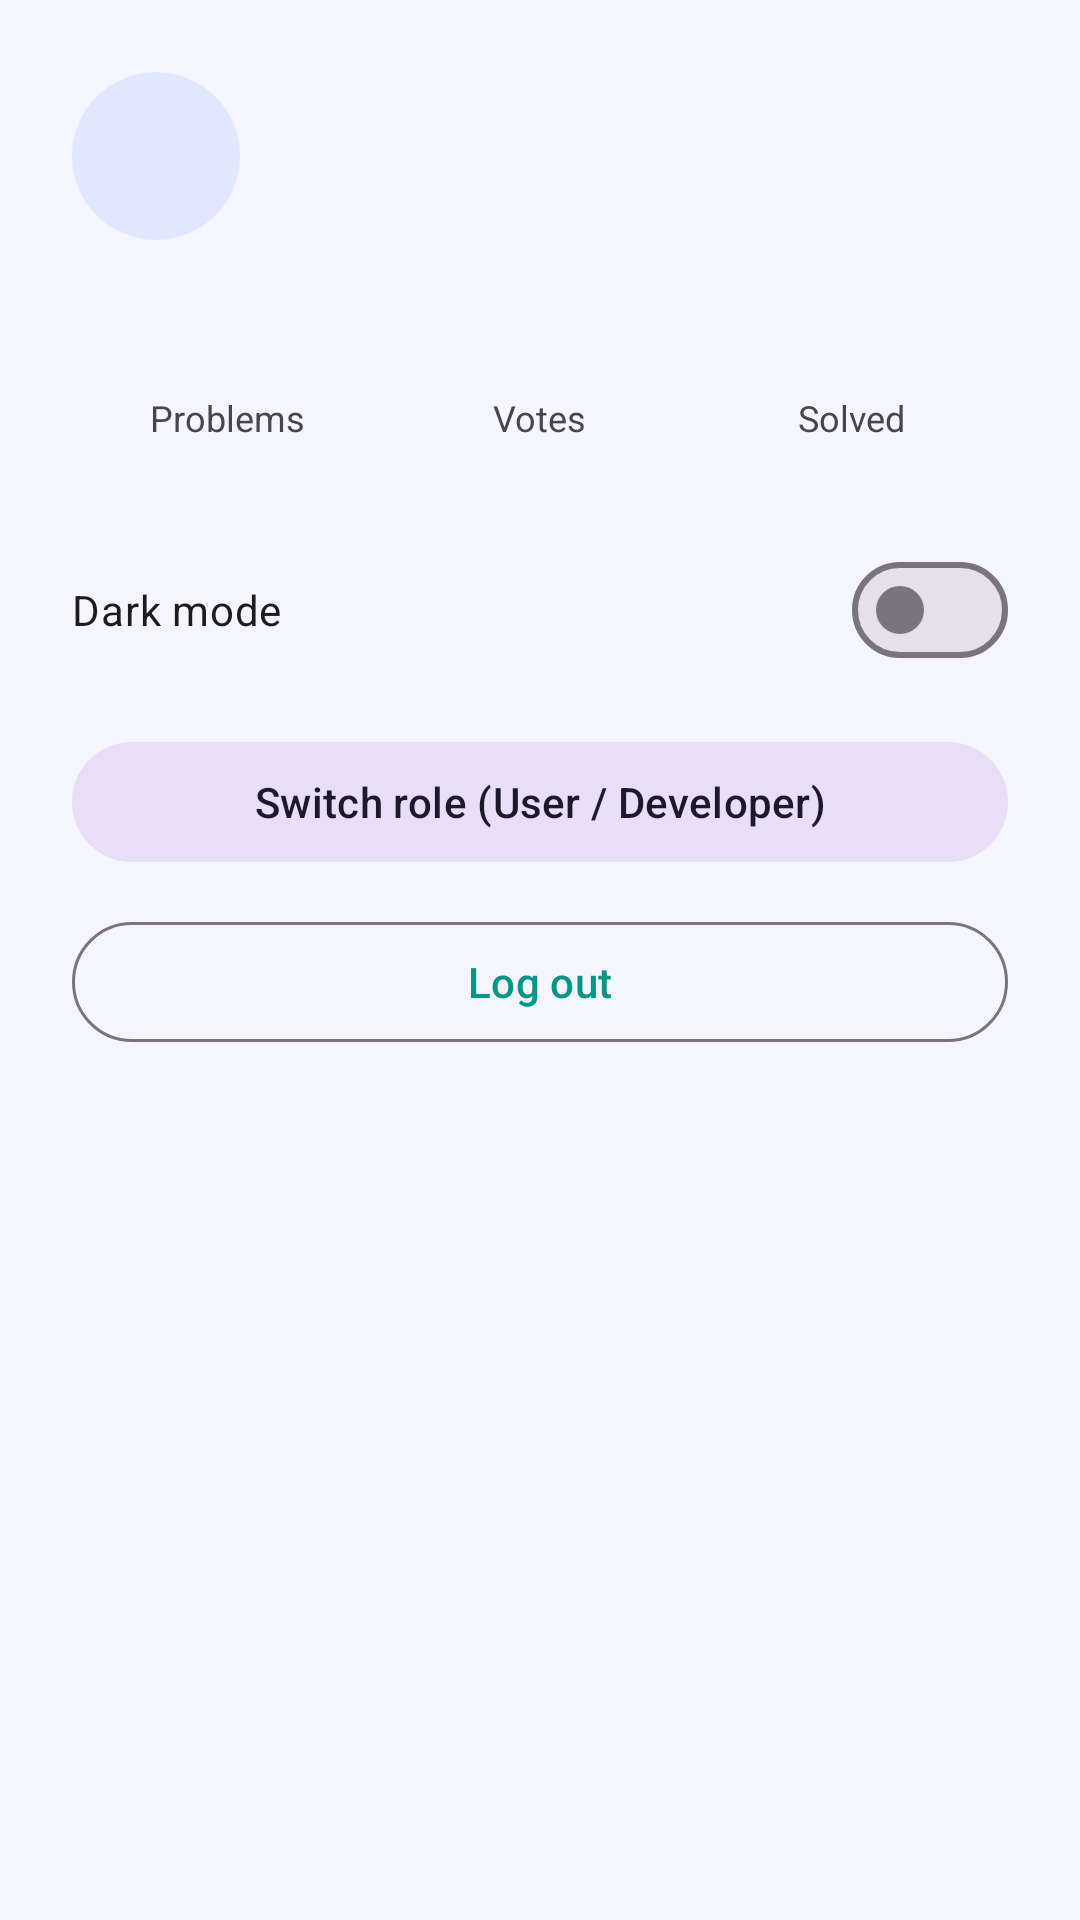

Reconstruct the res/layout file that produces this screen, plus the resources it refers to.
<!-- AndroidManifest.xml: application theme Theme.DevBridge -->
<!-- res/layout/fragment_profile.xml -->
<?xml version="1.0" encoding="utf-8"?>
<LinearLayout xmlns:android="http://schemas.android.com/apk/res/android"
    android:layout_width="match_parent" android:layout_height="match_parent"
    android:orientation="vertical" android:padding="24dp">

    
    <LinearLayout android:layout_width="match_parent" android:layout_height="wrap_content"
        android:orientation="horizontal" android:gravity="center_vertical">
        <TextView android:id="@+id/pAvatar" android:layout_width="56dp" android:layout_height="56dp"
            android:background="@drawable/pill_bg" android:gravity="center"
            android:textColor="@color/pill_text" android:textSize="24sp" android:textStyle="bold"/>
        <LinearLayout android:layout_width="match_parent" android:layout_height="wrap_content"
            android:orientation="vertical" android:layout_marginStart="16dp">
            <TextView android:id="@+id/pRole" android:layout_width="match_parent" android:layout_height="wrap_content"
                android:textSize="22sp" android:textStyle="bold"/>
            <TextView android:id="@+id/pSub" android:layout_width="match_parent" android:layout_height="wrap_content"
                android:textColor="?attr/colorSecondary" android:textSize="14sp"/>
        </LinearLayout>
    </LinearLayout>

    
    <LinearLayout android:layout_width="match_parent" android:layout_height="wrap_content"
        android:orientation="horizontal" android:layout_marginTop="24dp" android:weightSum="3">
        <LinearLayout android:layout_width="0dp" android:layout_weight="1" android:layout_height="wrap_content" android:orientation="vertical" android:gravity="center">
            <TextView android:id="@+id/pProblems" android:layout_width="wrap_content" android:layout_height="wrap_content" android:textSize="20sp" android:textStyle="bold"/>
            <TextView android:layout_width="wrap_content" android:layout_height="wrap_content" android:text="Problems" android:textSize="12sp"/>
        </LinearLayout>
        <LinearLayout android:layout_width="0dp" android:layout_weight="1" android:layout_height="wrap_content" android:orientation="vertical" android:gravity="center">
            <TextView android:id="@+id/pVotes" android:layout_width="wrap_content" android:layout_height="wrap_content" android:textSize="20sp" android:textStyle="bold"/>
            <TextView android:layout_width="wrap_content" android:layout_height="wrap_content" android:text="Votes" android:textSize="12sp"/>
        </LinearLayout>
        <LinearLayout android:layout_width="0dp" android:layout_weight="1" android:layout_height="wrap_content" android:orientation="vertical" android:gravity="center">
            <TextView android:id="@+id/pSolved" android:layout_width="wrap_content" android:layout_height="wrap_content" android:textSize="20sp" android:textStyle="bold"/>
            <TextView android:layout_width="wrap_content" android:layout_height="wrap_content" android:text="Solved" android:textSize="12sp"/>
        </LinearLayout>
    </LinearLayout>

    
    <com.google.android.material.materialswitch.MaterialSwitch android:id="@+id/pDark"
        android:layout_width="match_parent" android:layout_height="wrap_content"
        android:layout_marginTop="32dp" android:text="Dark mode"/>
    <com.google.android.material.button.MaterialButton android:id="@+id/pSwitch"
        style="@style/Widget.Material3.Button.TonalButton"
        android:layout_width="match_parent" android:layout_height="wrap_content"
        android:layout_marginTop="16dp" android:text="Switch role (User / Developer)"/>
    <com.google.android.material.button.MaterialButton android:id="@+id/pLogout"
        style="@style/Widget.Material3.Button.OutlinedButton"
        android:layout_width="match_parent" android:layout_height="wrap_content"
        android:layout_marginTop="12dp" android:text="Log out"/>
</LinearLayout>
<!-- resources referenced by this layout -->
<resources>
  <color name="pill_text">#009688</color>
  <!-- drawable pill_bg (drawable) -->
  <?xml version="1.0" encoding="utf-8"?>
  <shape xmlns:android="http://schemas.android.com/apk/res/android"
      android:shape="rectangle">
      <solid android:color="@color/pill" />
      <corners android:radius="50dp" />
  </shape>
  <style name="Theme.DevBridge" parent="Theme.Material3.Light.NoActionBar">
          <item name="colorPrimary">#009688</item>
          <item name="colorOnPrimary">#FFFFFF</item>
          <item name="colorSecondary">#06B6D4</item>
          <item name="android:colorBackground">@color/bg</item>
          <item name="colorSurface">@color/card</item>
          <item name="colorSurfaceContainer">@color/card</item>
      </style>
  <color name="pill">#E0E7FF</color>
  <color name="bg">#F5F6FB</color>
  <color name="card">#FFFFFF</color>
</resources>
